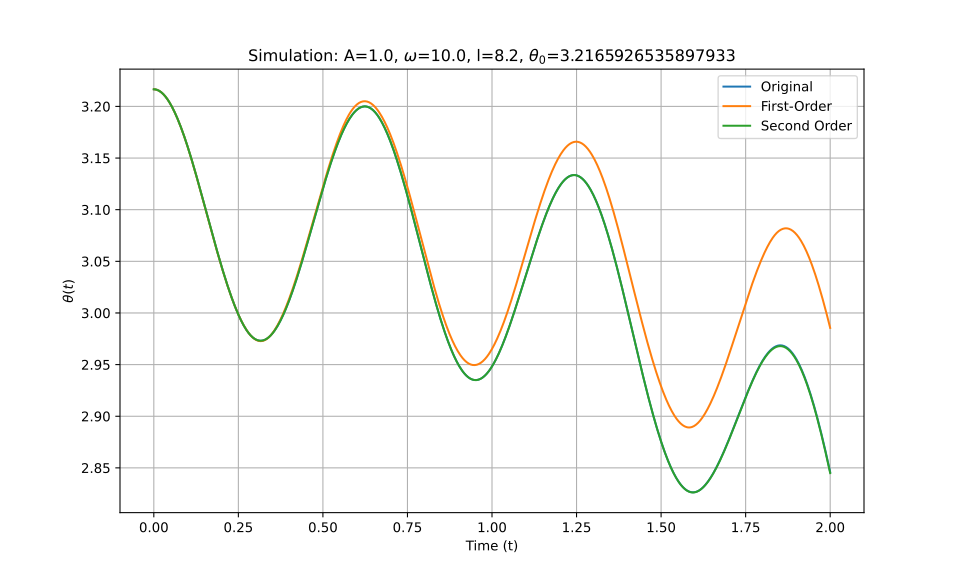

Source data for this figure (header and first rows):
t_eval, Equation_1, Equation_2, Equation_3
0.0, 3.217, 3.217, 3.217
0.002002, 3.217, 3.217, 3.217
0.004004, 3.216, 3.216, 3.216
0.006006, 3.216, 3.216, 3.216
0.008008, 3.216, 3.216, 3.216
0.01001, 3.216, 3.216, 3.216
0.01201, 3.216, 3.216, 3.216
0.01401, 3.215, 3.215, 3.215
0.01602, 3.215, 3.215, 3.215
0.01802, 3.215, 3.215, 3.215
0.02002, 3.214, 3.214, 3.214
0.02202, 3.214, 3.214, 3.214
0.02402, 3.213, 3.213, 3.213
0.02603, 3.213, 3.213, 3.213
0.02803, 3.212, 3.212, 3.212
0.03003, 3.211, 3.211, 3.211
0.03203, 3.21, 3.21, 3.21
0.03403, 3.21, 3.21, 3.21
0.03604, 3.209, 3.209, 3.209
0.03804, 3.208, 3.208, 3.208
0.04004, 3.207, 3.207, 3.207
0.04204, 3.206, 3.206, 3.206
0.04404, 3.205, 3.205, 3.205
0.04605, 3.204, 3.204, 3.204
0.04805, 3.203, 3.203, 3.203
0.05005, 3.202, 3.202, 3.202
0.05205, 3.201, 3.201, 3.201
0.05405, 3.199, 3.199, 3.199
0.05606, 3.198, 3.198, 3.198
0.05806, 3.197, 3.197, 3.197
0.06006, 3.195, 3.195, 3.195
0.06206, 3.194, 3.194, 3.194
0.06406, 3.193, 3.193, 3.193
0.06607, 3.191, 3.191, 3.191
0.06807, 3.19, 3.19, 3.19
0.07007, 3.188, 3.188, 3.188
0.07207, 3.187, 3.186, 3.187
0.07407, 3.185, 3.185, 3.185
0.07608, 3.183, 3.183, 3.183
0.07808, 3.182, 3.182, 3.182
0.08008, 3.18, 3.18, 3.18
0.08208, 3.178, 3.178, 3.178
0.08408, 3.176, 3.176, 3.176
0.08609, 3.175, 3.174, 3.175
0.08809, 3.173, 3.173, 3.173
0.09009, 3.171, 3.171, 3.171
0.09209, 3.169, 3.169, 3.169
0.09409, 3.167, 3.167, 3.167
0.0961, 3.165, 3.165, 3.165
0.0981, 3.163, 3.163, 3.163
0.1001, 3.161, 3.161, 3.161
0.1021, 3.159, 3.159, 3.159
0.1041, 3.157, 3.157, 3.157
0.1061, 3.155, 3.155, 3.155
0.1081, 3.153, 3.152, 3.153
0.1101, 3.15, 3.15, 3.15
0.1121, 3.148, 3.148, 3.148
0.1141, 3.146, 3.146, 3.146
0.1161, 3.144, 3.144, 3.144
0.1181, 3.142, 3.141, 3.142
... 940 more rows
